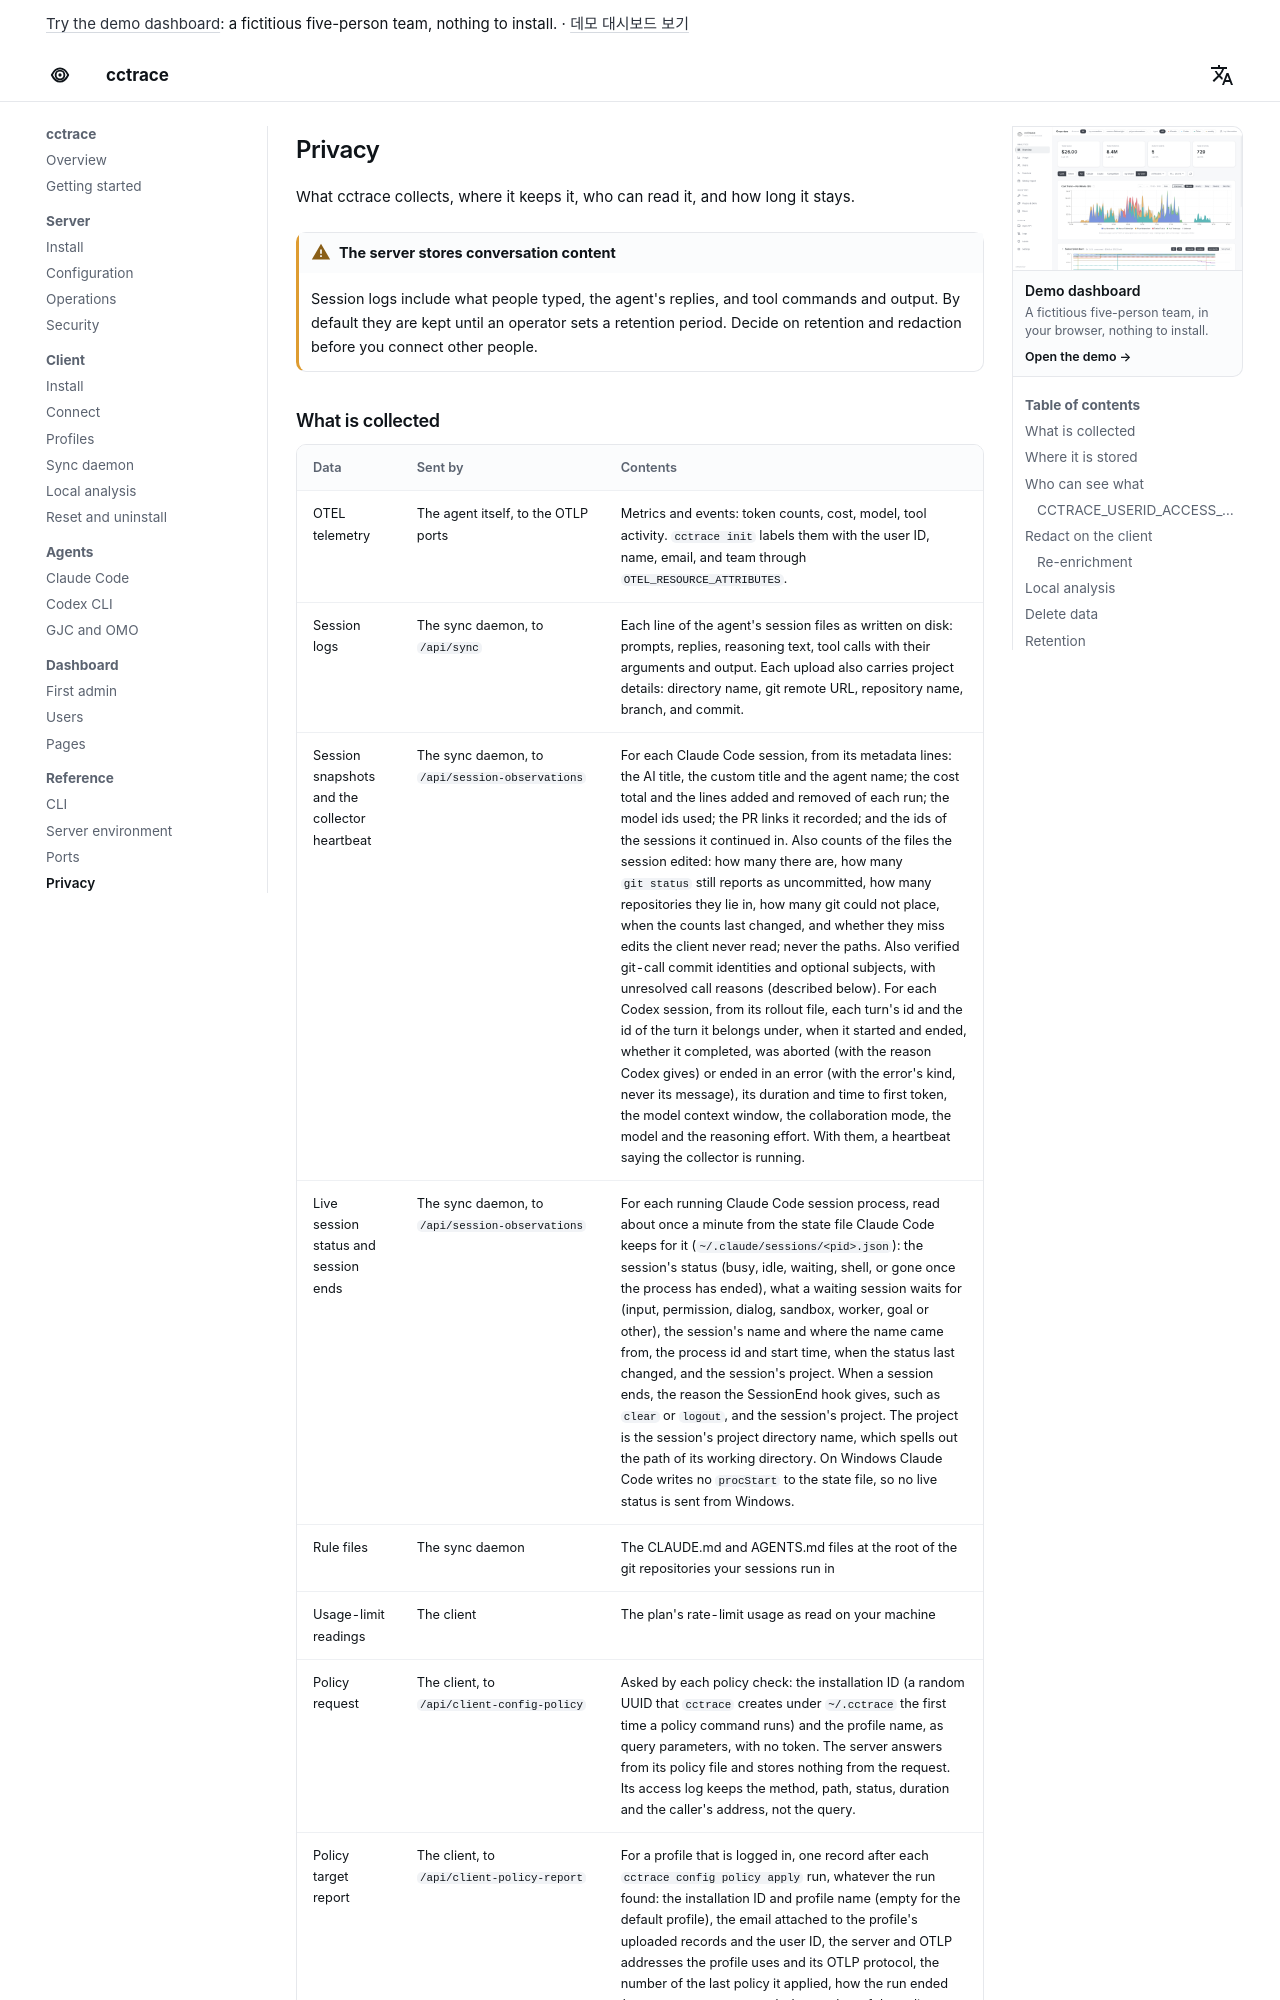

repository: WeDataLab-AI-Lab/cctrace · page: reference/privacy/index.html · generator: mkdocs

# Privacy

What cctrace collects, where it keeps it, who can read it, and how long it stays.

!!! warning "The server stores conversation content"
    Session logs include what people typed, the agent's replies, and tool commands and output. By default they are kept until an operator sets a retention period. Decide on retention and redaction before you connect other people.
